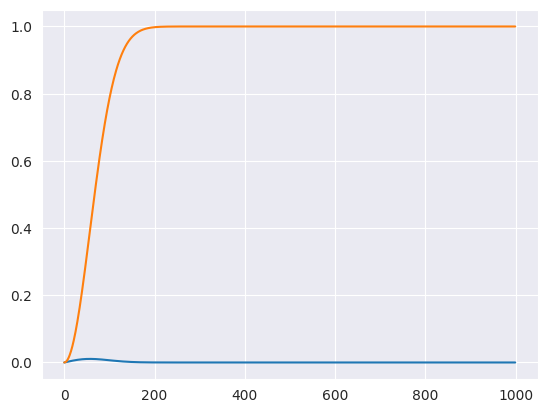

Source code (Python):
import numpy as np
import matplotlib.pyplot as plt
import seaborn as sns
sns.set_style('darkgrid')

def PDF(x):
    t2 = (1/57)**2
    exponent = -0.5*t2*np.power(x,2)
    
    return t2*x*np.exp(exponent)
  
def CDF(x):
    t2 = (1/57)**2
    exponent = -0.5*t2*np.power(x,2)

    return 1-np.exp(exponent)
  
x = np.array(range(1000))
y = PDF(x)

x1 = np.array(range(1000))
y1 = CDF(x)   

# plot PDF
PDF = plt.plot(x,y)
plt.show()

# plot CDF
CDF = plt.plot(x1,y1)
plt.show()
